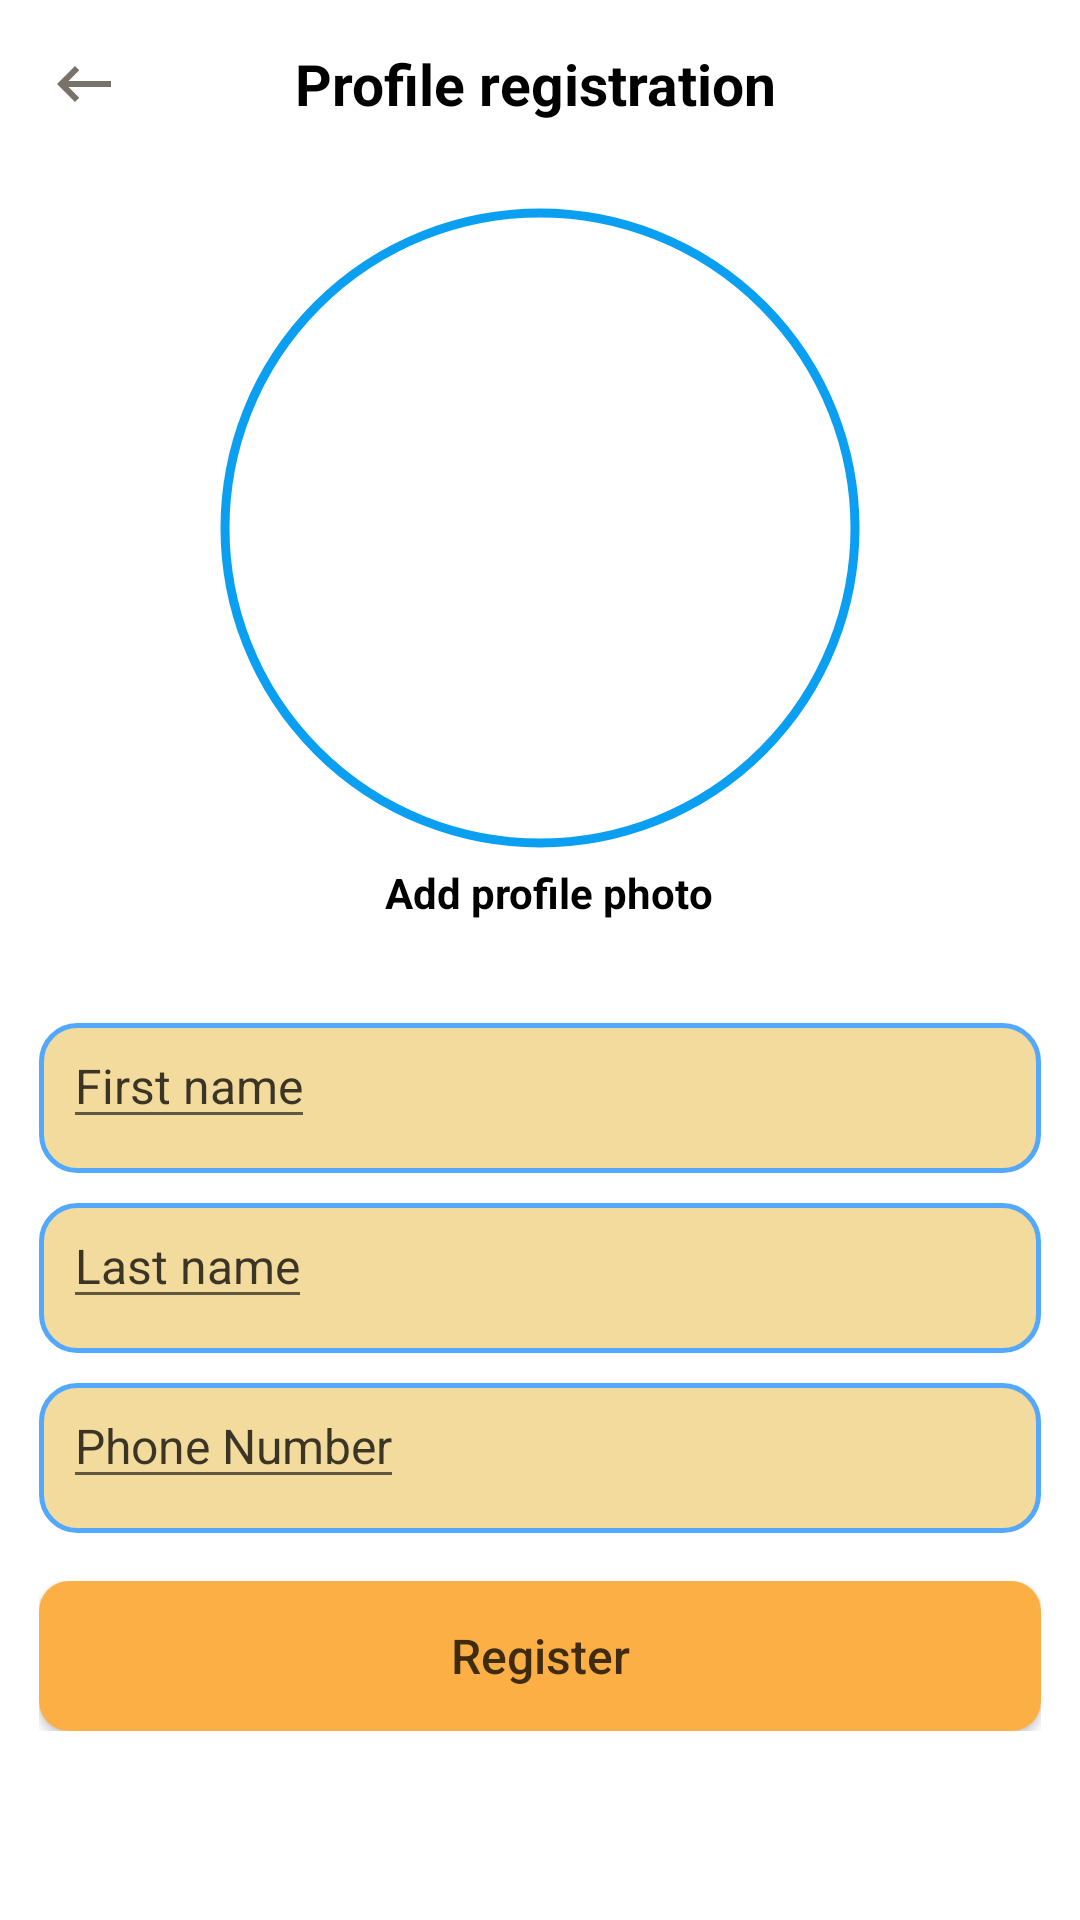

Layout XML and referenced resources for this Android screen:
<!-- AndroidManifest.xml: application theme Theme.AppCompat.Light.NoActionBar -->
<!-- res/layout/activity_bottom_menu_profile.xml -->
<?xml version="1.0" encoding="utf-8"?>
<androidx.coordinatorlayout.widget.CoordinatorLayout xmlns:android="http://schemas.android.com/apk/res/android"
    xmlns:app="http://schemas.android.com/apk/res-auto"
    xmlns:tools="http://schemas.android.com/tools"
    android:layout_width="match_parent"
    android:layout_height="wrap_content"
    android:background="#ffffff"
    tools:context=".activities.BottomMenuProfileActivity">

    <com.google.android.material.appbar.AppBarLayout
        android:layout_width="match_parent"
        android:layout_height="wrap_content"
        android:background="#ffffff"
        app:elevation="0dp">

        <androidx.appcompat.widget.Toolbar
            android:layout_width="match_parent"
            android:layout_height="?attr/actionBarSize">

            <LinearLayout
                android:layout_width="match_parent"
                android:layout_height="match_parent"
                android:gravity="center_vertical">

                <ImageView
                    android:id="@+id/profile_back_button_id"
                    android:layout_width="wrap_content"
                    android:layout_height="wrap_content"
                    android:src="@drawable/ic_baseline_keyboard_backspace_24" />

                <LinearLayout
                    android:layout_width="match_parent"
                    android:layout_height="wrap_content"
                    android:gravity="center_horizontal">

                    <TextView
                        android:layout_marginEnd="43dp"
                        android:layout_width="wrap_content"
                        android:layout_height="wrap_content"
                        android:text="@string/profile_registration"
                        android:textAllCaps="false"
                        android:textColor="@color/black"
                        android:textSize="19sp"
                        android:textStyle="bold" />
                </LinearLayout>

            </LinearLayout>
        </androidx.appcompat.widget.Toolbar>
    </com.google.android.material.appbar.AppBarLayout>

    <androidx.core.widget.NestedScrollView
        android:layout_width="match_parent"
        android:layout_height="match_parent"
        app:layout_behavior="@string/appbar_scrolling_view_behavior">


    <LinearLayout
        android:layout_width="match_parent"
        android:layout_height="wrap_content"
        android:gravity="center_vertical|center_horizontal"
        android:orientation="vertical"
        android:padding="10dp">

        <FrameLayout
            android:layout_width="220dp"
            android:layout_height="220dp">

            <com.google.android.material.imageview.ShapeableImageView
                android:id="@+id/profile_image_id"
                android:layout_width="match_parent"
                android:layout_height="match_parent"
                android:adjustViewBounds="true"
                android:padding="5dp"
                android:scaleType="centerCrop"
                android:src="@drawable/rasm"
                app:shapeAppearanceOverlay="@style/circle"
                app:strokeColor="#0A9FF1"
                app:strokeWidth="3dp" />
        </FrameLayout>

        <LinearLayout
            android:layout_width="match_parent"
            android:layout_height="match_parent"
            android:gravity="center_horizontal">

            <ImageView
                android:layout_width="wrap_content"
                android:layout_height="wrap_content"
                android:src="@drawable/ic_baseline_add" />

            <TextView
                android:id="@+id/profile_add_photo_id"
                android:layout_width="wrap_content"
                android:layout_height="wrap_content"
                android:layout_marginStart="6sp"
                android:layout_marginTop="2dp"
                android:text="@string/add_profile_photo"
                android:textAllCaps="false"
                android:textColor="@color/black"
                android:textSize="14sp"
                android:textStyle="bold" />


        </LinearLayout>

        <LinearLayout
            android:layout_width="match_parent"
            android:layout_height="wrap_content"
            android:layout_marginStart="3dp"
            android:layout_marginTop="24dp"
            android:layout_marginEnd="3dp"
            android:orientation="vertical">


            <LinearLayout
                android:layout_width="match_parent"
                android:layout_height="50dp"
                android:layout_marginTop="10sp"
                android:background="@drawable/profile_views">

                <EditText
                    android:id="@+id/profile_firstName_id"
                    android:layout_width="wrap_content"
                    android:layout_height="wrap_content"
                    android:layout_marginStart="8dp"
                    android:layout_marginEnd="5dp"
                    android:hint="@string/first_name"
                    android:singleLine="true"
                    android:textAllCaps="false"
                    android:textColorHint="#C1000000"
                    android:textSize="16sp"
                    android:textStyle="normal" />
            </LinearLayout>

            <LinearLayout
                android:layout_width="match_parent"
                android:layout_height="50dp"
                android:layout_marginTop="10sp"
                android:background="@drawable/profile_views">

                <EditText
                    android:id="@+id/profile_lastName_id"
                    android:layout_width="wrap_content"
                    android:layout_height="wrap_content"
                    android:layout_marginStart="8dp"
                    android:layout_marginEnd="5dp"
                    android:hint="@string/last_name"
                    android:singleLine="true"
                    android:textAllCaps="false"
                    android:textColorHint="#C1000000"
                    android:textSize="16sp"
                    android:textStyle="normal" />
            </LinearLayout>

            <LinearLayout
                android:layout_width="match_parent"
                android:layout_height="50dp"
                android:layout_marginTop="10sp"
                android:background="@drawable/profile_views">

                <EditText
                    android:id="@+id/profile_number_id"
                    android:layout_width="wrap_content"
                    android:layout_height="wrap_content"
                    android:layout_marginStart="8dp"
                    android:layout_marginEnd="5dp"
                    android:hint="@string/phone_number"
                    android:inputType="number"
                    android:singleLine="true"
                    android:textAllCaps="false"
                    android:textColorHint="#C1000000"
                    android:textSize="16sp"
                    android:textStyle="normal" />
            </LinearLayout>

            <LinearLayout
                android:layout_width="match_parent"
                android:layout_height="50dp"
                android:layout_marginTop="16sp">

                <androidx.appcompat.widget.AppCompatButton
                    android:id="@+id/profile_register_button_id"
                    android:layout_width="match_parent"
                    android:layout_height="match_parent"
                    android:background="@drawable/background_views"
                    android:hint="@string/register"
                    android:singleLine="true"
                    android:textAllCaps="false"
                    android:textColorHint="#C1000000"
                    android:textSize="16sp"
                    android:textStyle="normal" />
            </LinearLayout>
        </LinearLayout>


    </LinearLayout>
    </androidx.core.widget.NestedScrollView>

</androidx.coordinatorlayout.widget.CoordinatorLayout>
<!-- resources referenced by this layout -->
<resources>
  <color name="black">#FF000000</color>
  <!-- drawable background_views (drawable-v24) -->
  <?xml version="1.0" encoding="utf-8"?>
  <selector xmlns:android="http://schemas.android.com/apk/res/android">
      <item>
          <shape android:shape="rectangle">
              <solid android:color="#FCAF45" />
              <corners android:radius="10dp"/>
          </shape>
      </item>
  </selector>
  <!-- drawable ic_baseline_keyboard_backspace_24 (drawable) -->
  <vector android:height="24dp" android:tint="#77726A"
      android:viewportHeight="24" android:viewportWidth="24"
      android:width="24dp" xmlns:android="http://schemas.android.com/apk/res/android">
      <path android:fillColor="@android:color/white" android:pathData="M21,11H6.83l3.58,-3.59L9,6l-6,6 6,6 1.41,-1.41L6.83,13H21z"/>
  </vector>
  <!-- drawable profile_views (drawable) -->
  <?xml version="1.0" encoding="utf-8"?>
  <selector xmlns:android="http://schemas.android.com/apk/res/android">
      <item>
          <shape android:shape="rectangle">
              <solid android:color="#F3DA9D" />
              <stroke android:width="1.5dp"
                  android:color="#52A8FD" />
              <corners android:radius="12sp" />
          </shape>
      </item>
  </selector>
  <string name="add_profile_photo">Add profile photo</string>
  <string name="first_name">First name</string>
  <string name="last_name">Last name</string>
  <string name="phone_number">Phone Number</string>
  <string name="profile_registration">Profile registration</string>
  <string name="register">Register</string>
  <style name="circle">
          <item name="cornerSize">50%</item>
      </style>
</resources>
